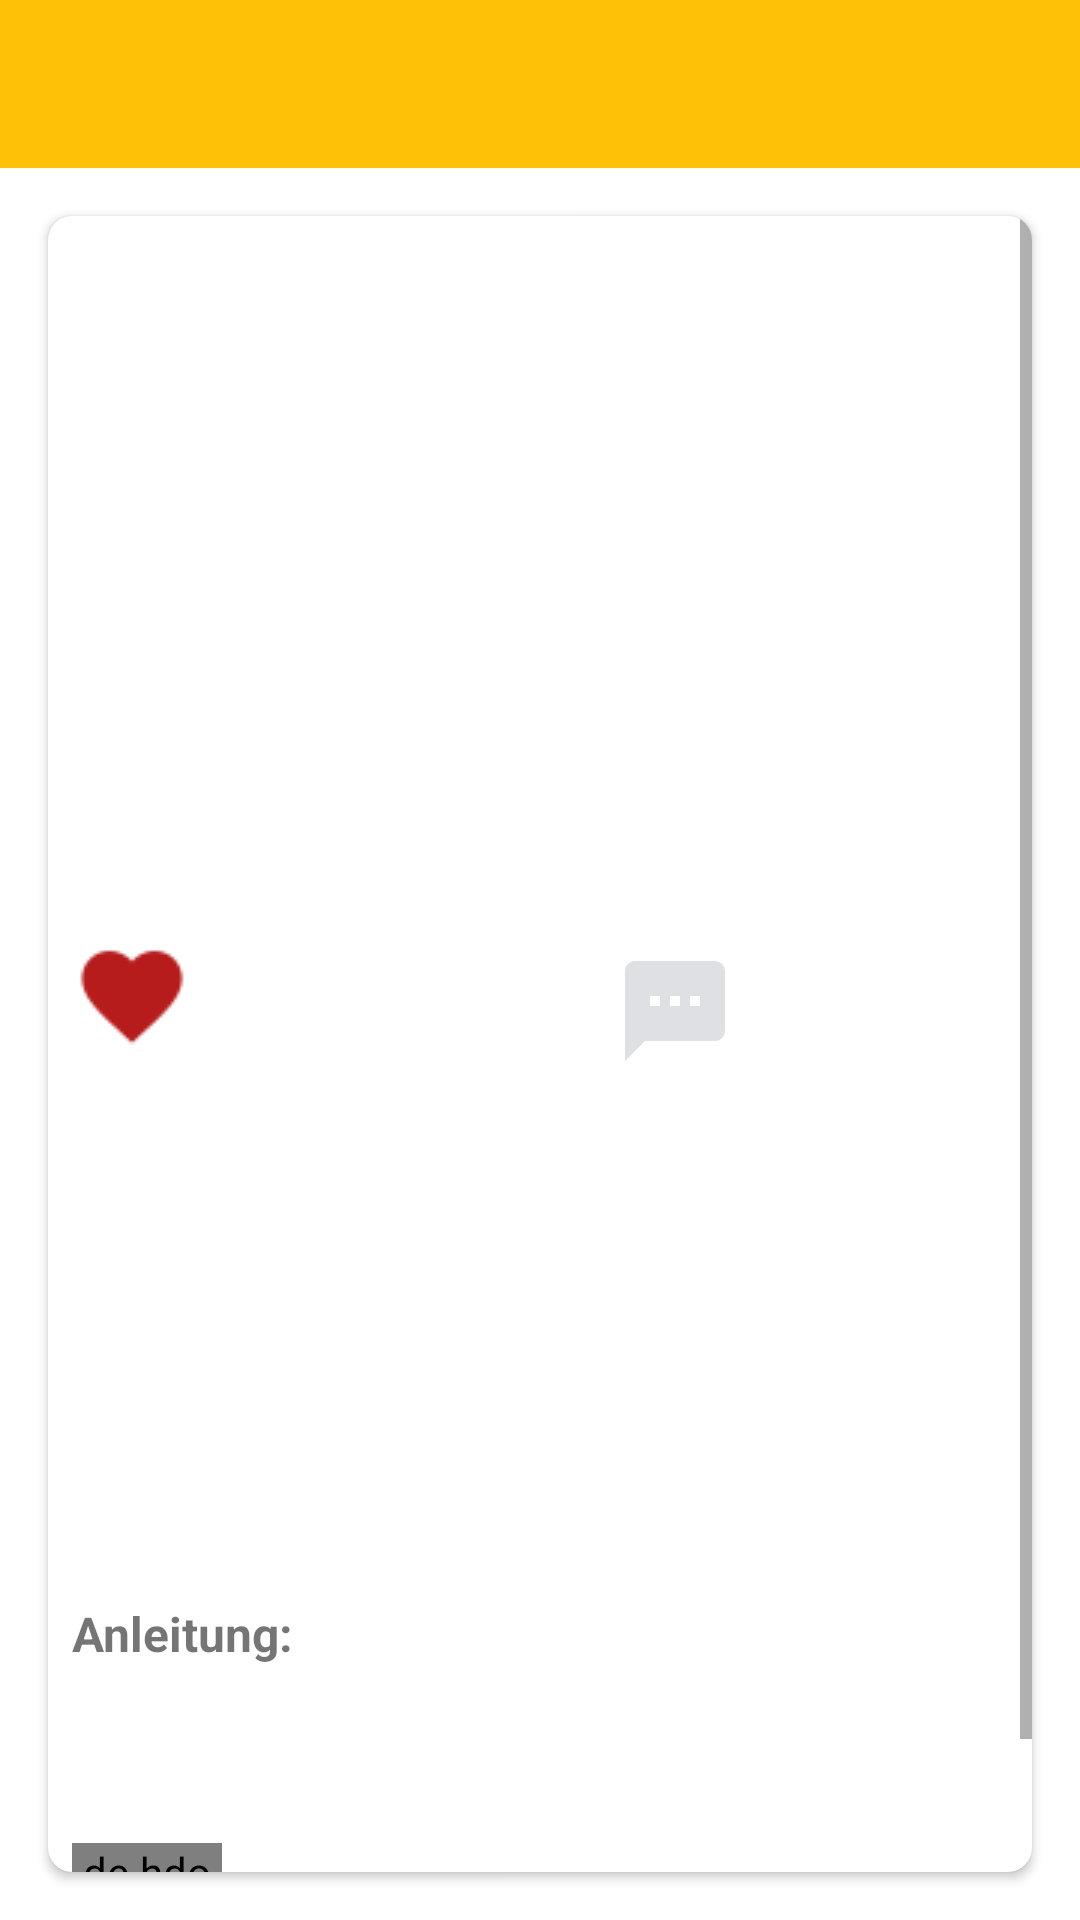

Write the Android layout XML for this screen, with the resource values it uses.
<!-- AndroidManifest.xml: application theme Theme.Prinzkoch -->
<!-- res/layout/activity_recipe_details.xml -->
<?xml version="1.0" encoding="utf-8"?>
<LinearLayout xmlns:android="http://schemas.android.com/apk/res/android"
    xmlns:app="http://schemas.android.com/apk/res-auto"
    xmlns:tools="http://schemas.android.com/tools"
    android:layout_width="match_parent"
    android:orientation="vertical"
    android:layout_height="match_parent"
    tools:context=".RegisterActivity">

        <LinearLayout
            android:layout_width="match_parent"
            android:orientation="vertical"
            android:layout_height="wrap_content">

                <com.google.android.material.appbar.AppBarLayout
                    android:layout_width="match_parent"
                    android:theme="@style/Theme.Prinzkoch.AppBarOverlay"
                    android:layout_height="wrap_content">

                    <androidx.appcompat.widget.Toolbar
                        android:layout_width="match_parent"
                        app:titleTextColor="@color/white"
                        android:id="@+id/toolbar_recipe_details"
                        app:popupTheme="@style/Theme.Prinzkoch.PopUpOverlay"
                        android:layout_height="?attr/actionBarSize">
                    </androidx.appcompat.widget.Toolbar>

                </com.google.android.material.appbar.AppBarLayout>

                <androidx.cardview.widget.CardView
                    android:layout_width="match_parent"
                    android:elevation="@dimen/cardview_elevation"
                    android:layout_margin="@dimen/cardview_margin"
                    app:cardCornerRadius="@dimen/cardview_corner_radius"
                    android:layout_height="match_parent">

                    <ScrollView
                        android:layout_width="match_parent"
                        android:layout_height="match_parent">

                        <LinearLayout
                            android:layout_width="match_parent"
                            android:padding="8dp"
                            android:orientation="vertical"
                            android:layout_height="match_parent">

                            <ImageView
                                android:layout_width="match_parent"
                                android:layout_marginTop="@dimen/iv_item_recipe_margin"
                                android:id="@+id/iv_recipe_details"
                                android:src="@drawable/ic_recipe_place_holder"
                                android:layout_height="@dimen/recipe_item_image_height">
                            </ImageView>

                            <LinearLayout
                                android:layout_width="match_parent"
                                android:layout_marginTop="@dimen/recipe_details_like_margin_top"
                                android:layout_height="wrap_content">

                                <ImageView
                                    android:layout_width="wrap_content"
                                    android:id="@+id/iv_recipe_details_heart_unliked"
                                    android:src="@drawable/heard_unliked"
                                    android:visibility="gone"
                                    android:layout_height="wrap_content">
                                </ImageView>

                                <ImageView
                                    android:layout_width="wrap_content"
                                    android:id="@+id/iv_recipe_details_heart_liked"
                                    android:src="@drawable/heart_liked"
                                    android:visibility="visible"
                                    android:layout_height="wrap_content">
                                </ImageView>

                                <TextView
                                    android:layout_width="wrap_content"
                                    tools:text="40"
                                    android:textSize="@dimen/recipe_details_like_text_size"
                                    android:id="@+id/tv_recipe_details_likes"
                                    android:layout_marginStart="@dimen/recipe_details_like_margin_start"
                                    android:layout_marginTop="@dimen/recipe_details_like_text_margin_top"
                                    android:layout_height="wrap_content">
                                </TextView>

                                <ImageButton
                                    android:layout_width="50dp"
                                    android:layout_gravity="end"
                                    android:background="@color/white"
                                    android:id="@+id/cmd_recipe_details_comments"
                                    android:layout_marginStart="128dp"
                                    android:src="@drawable/ic_comments"
                                    android:layout_height="50dp">
                                </ImageButton>

                            </LinearLayout>

                            <TextView
                                android:layout_width="wrap_content"
                                tools:text="Title from recipe"
                                android:textStyle="bold"
                                android:id="@+id/tv_recipe_details_name_of_recipe"
                                android:layout_marginTop="@dimen/item_recipe_name_of_recipe_margin_top"
                                android:textSize="@dimen/item_recipe_name_of_recipe_text_size"
                                android:layout_height="wrap_content">
                            </TextView>

                            <TextView
                                android:layout_width="match_parent"
                                android:textSize="@dimen/item_recipe_short_description_text_size"
                                android:layout_marginTop="@dimen/item_recipe_name_of_recipe_margin_top"
                                tools:text="Dies ist die sehr kurze Beschreibung, des unfassbar leckeren Rezeptes :D"
                                android:textStyle="italic"
                                android:id="@+id/tv_recipe_details_short_description"
                                android:layout_height="wrap_content">
                            </TextView>

                            <TextView
                                android:layout_width="wrap_content"
                                android:layout_marginTop="@dimen/item_recipe_name_of_recipe_margin_top"
                                tools:text="Frühstück"
                                android:id="@+id/tv_recipe_details_category"
                                android:textStyle="bold"
                                android:textSize="@dimen/item_recipe_category_text_size"
                                android:layout_height="wrap_content">
                            </TextView>

                            <TextView
                                android:layout_width="wrap_content"
                                android:text="Anleitung:"
                                android:textStyle="bold"
                                android:layout_marginTop="32dp"
                                android:textSize="16sp"
                                android:layout_height="wrap_content">
                            </TextView>

                            <TextView
                                android:layout_width="match_parent"
                                android:textSize="@dimen/item_recipe_short_description_text_size"
                                tools:text="Dies ist die sehr lange Beschreibung, des unfassbar leckeren Rezeptes :D"
                                android:textStyle="italic"
                                android:id="@+id/tv_recipe_details_long_description"
                                android:layout_height="wrap_content">
                            </TextView>

                            <LinearLayout
                                android:layout_width="match_parent"
                                android:layout_marginTop="@dimen/item_recipe_user_data_margin_top"
                                android:orientation="horizontal"
                                android:layout_height="wrap_content">

                                <de.hdodenhof.circleimageview.CircleImageView
                                    android:layout_width="@dimen/item_recipe_user_image_size"
                                    android:id="@+id/iv_recipe_details_user_image"
                                    android:src="@drawable/ic_user_place_holder"
                                    android:layout_height="@dimen/item_recipe_user_image_size">
                                </de.hdodenhof.circleimageview.CircleImageView>

                                <TextView
                                    android:layout_width="wrap_content"
                                    tools:text="Christoph"
                                    android:id="@+id/tv_recipe_details_user_name"
                                    android:textSize="@dimen/item_recipe_user_name_text_size"
                                    android:layout_marginStart="@dimen/item_recipe_name_of_recipe_margin_start"
                                    android:layout_marginTop="@dimen/item_recipe_user_name_margin_top"
                                    android:layout_height="wrap_content">
                                </TextView>

                            </LinearLayout>

                        </LinearLayout>

                    </ScrollView>

                </androidx.cardview.widget.CardView>

        </LinearLayout>

</LinearLayout>
<!-- resources referenced by this layout -->
<resources>
  <color name="white">#FFFFFFFF</color>
  <dimen name="cardview_corner_radius">8dp</dimen>
  <dimen name="cardview_elevation">8dp</dimen>
  <dimen name="cardview_margin">16dp</dimen>
  <dimen name="item_recipe_category_text_size">16sp</dimen>
  <dimen name="item_recipe_name_of_recipe_margin_start">8dp</dimen>
  <dimen name="item_recipe_name_of_recipe_margin_top">16dp</dimen>
  <dimen name="item_recipe_name_of_recipe_text_size">32sp</dimen>
  <dimen name="item_recipe_short_description_text_size">20sp</dimen>
  <dimen name="item_recipe_user_data_margin_top">32dp</dimen>
  <dimen name="item_recipe_user_image_size">50sp</dimen>
  <dimen name="item_recipe_user_name_margin_top">12dp</dimen>
  <dimen name="item_recipe_user_name_text_size">16sp</dimen>
  <dimen name="iv_item_recipe_margin">16dp</dimen>
  <dimen name="recipe_details_like_margin_start">8dp</dimen>
  <dimen name="recipe_details_like_margin_top">16dp</dimen>
  <dimen name="recipe_details_like_text_margin_top">5dp</dimen>
  <dimen name="recipe_details_like_text_size">20dp</dimen>
  <dimen name="recipe_item_image_height">200dp</dimen>
  <!-- drawable heard_unliked: png bitmap (drawable-v24, 947 bytes) -->
  <!-- drawable heart_liked: png bitmap (drawable-v24, 1020 bytes) -->
  <!-- drawable ic_comments (drawable) -->
  <vector android:height="40dp" android:tint="#DEE0E3"
      android:viewportHeight="24" android:viewportWidth="24"
      android:width="40dp" xmlns:android="http://schemas.android.com/apk/res/android">
      <path android:fillColor="@android:color/white" android:pathData="M20,2L4,2c-1.1,0 -1.99,0.9 -1.99,2L2,22l4,-4h14c1.1,0 2,-0.9 2,-2L22,4c0,-1.1 -0.9,-2 -2,-2zM9,11L7,11L7,9h2v2zM13,11h-2L11,9h2v2zM17,11h-2L15,9h2v2z"/>
  </vector>
  <style name="Theme.Prinzkoch.AppBarOverlay" parent="ThemeOverlay.MaterialComponents.ActionBar" />
  <style name="Theme.Prinzkoch.PopUpOverlay" parent="Theme.MaterialComponents.Light" />
  <style name="Theme.Prinzkoch" parent="Theme.MaterialComponents.Light.NoActionBar">
          
          <item name="colorPrimary">@color/main_color</item>
          <item name="colorPrimaryVariant">@color/main_color</item>
          <item name="colorOnPrimary">@color/white</item>
          
          <item name="colorSecondary">@color/main_color</item>
          <item name="colorSecondaryVariant">@color/highlight_color</item>
          <item name="colorOnSecondary">@color/black</item>
          
          <item name="android:statusBarColor" tools:targetApi="l">?attr/colorPrimaryVariant</item>
          
      </style>
  <color name="main_color">#FFC107</color>
  <color name="highlight_color">#FF9800</color>
  <color name="black">#FF000000</color>
</resources>
